The GitHub repository vinukaran20-bit/retail contains a labelled image folder "dataset" with 2 categories: defective, good. Examples follow, each with its label.

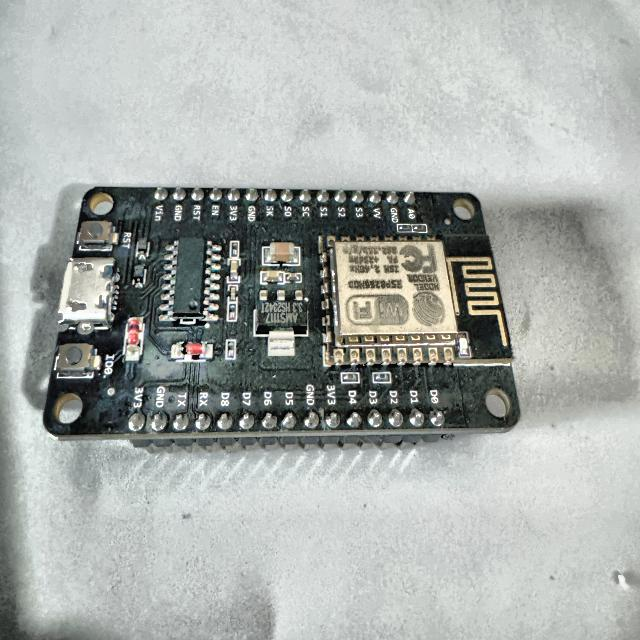
Label: defective

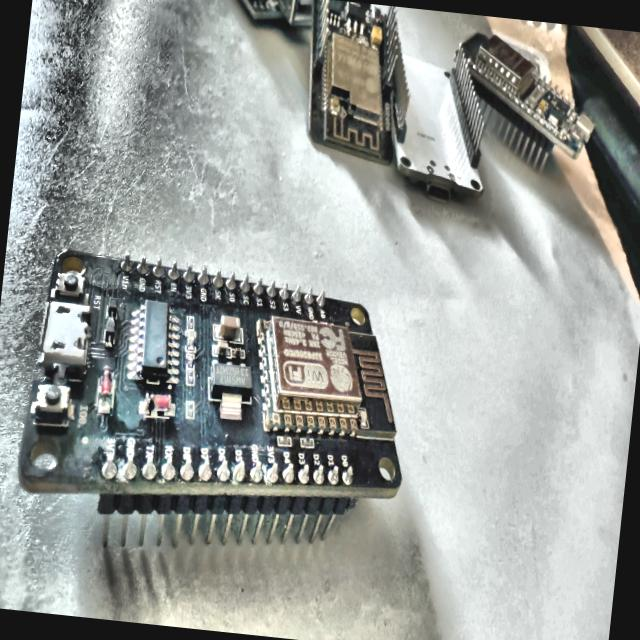
Label: defective

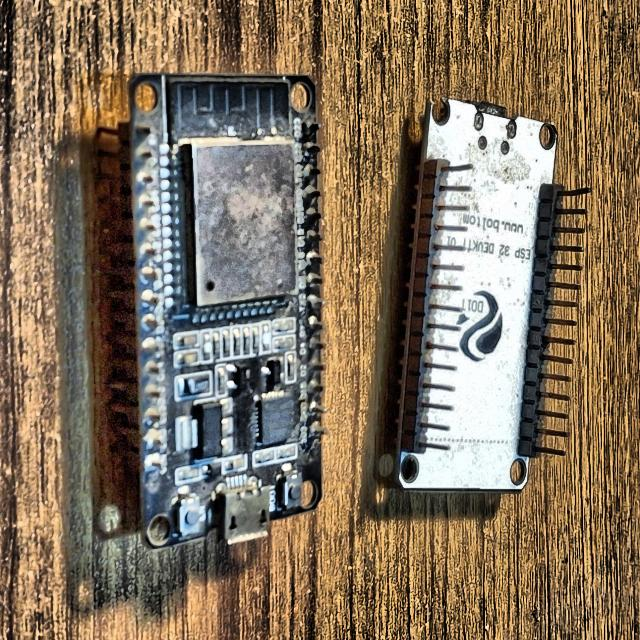
Label: defective

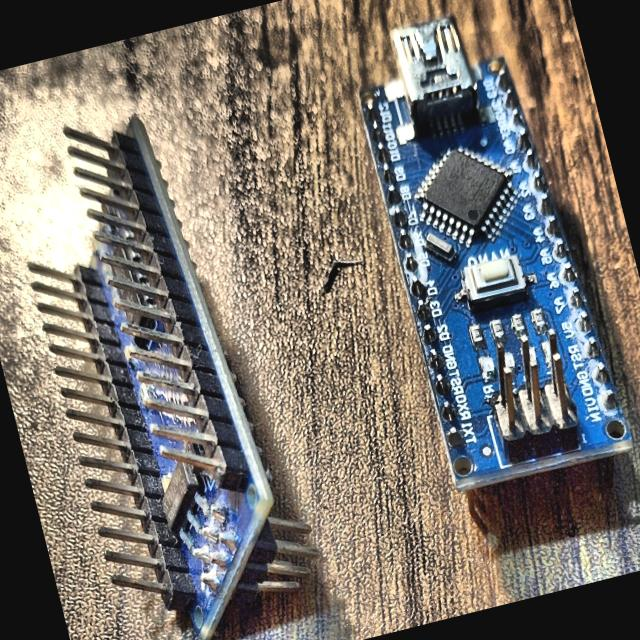
Label: defective

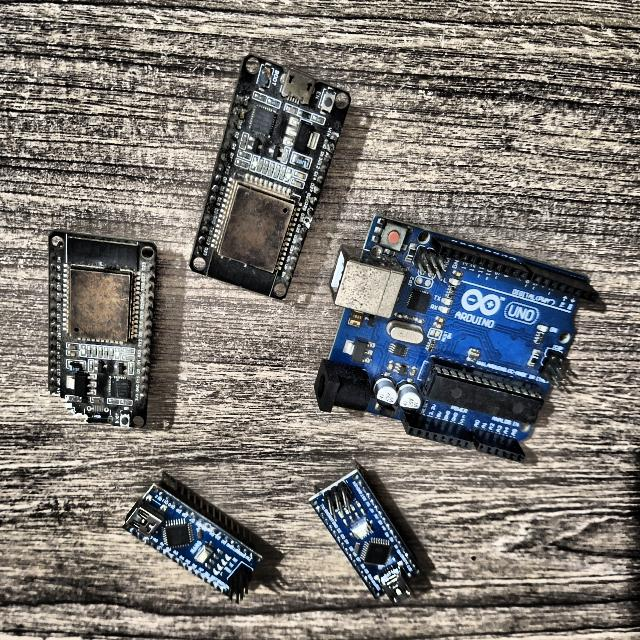
Label: defective

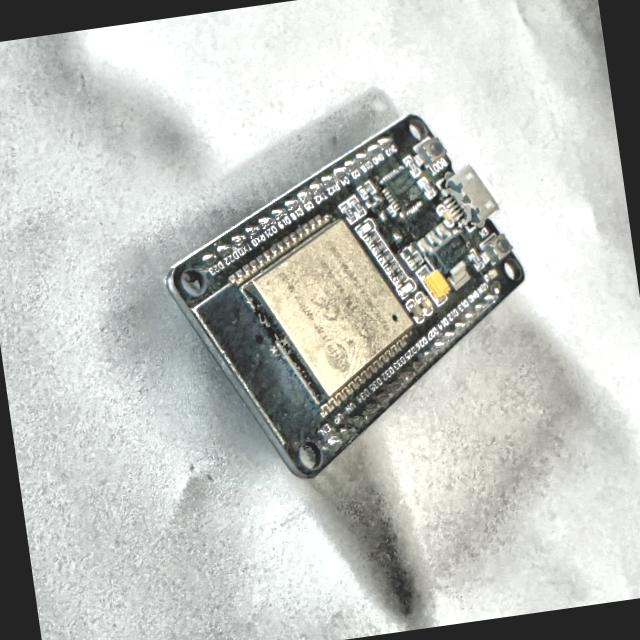
Label: defective
